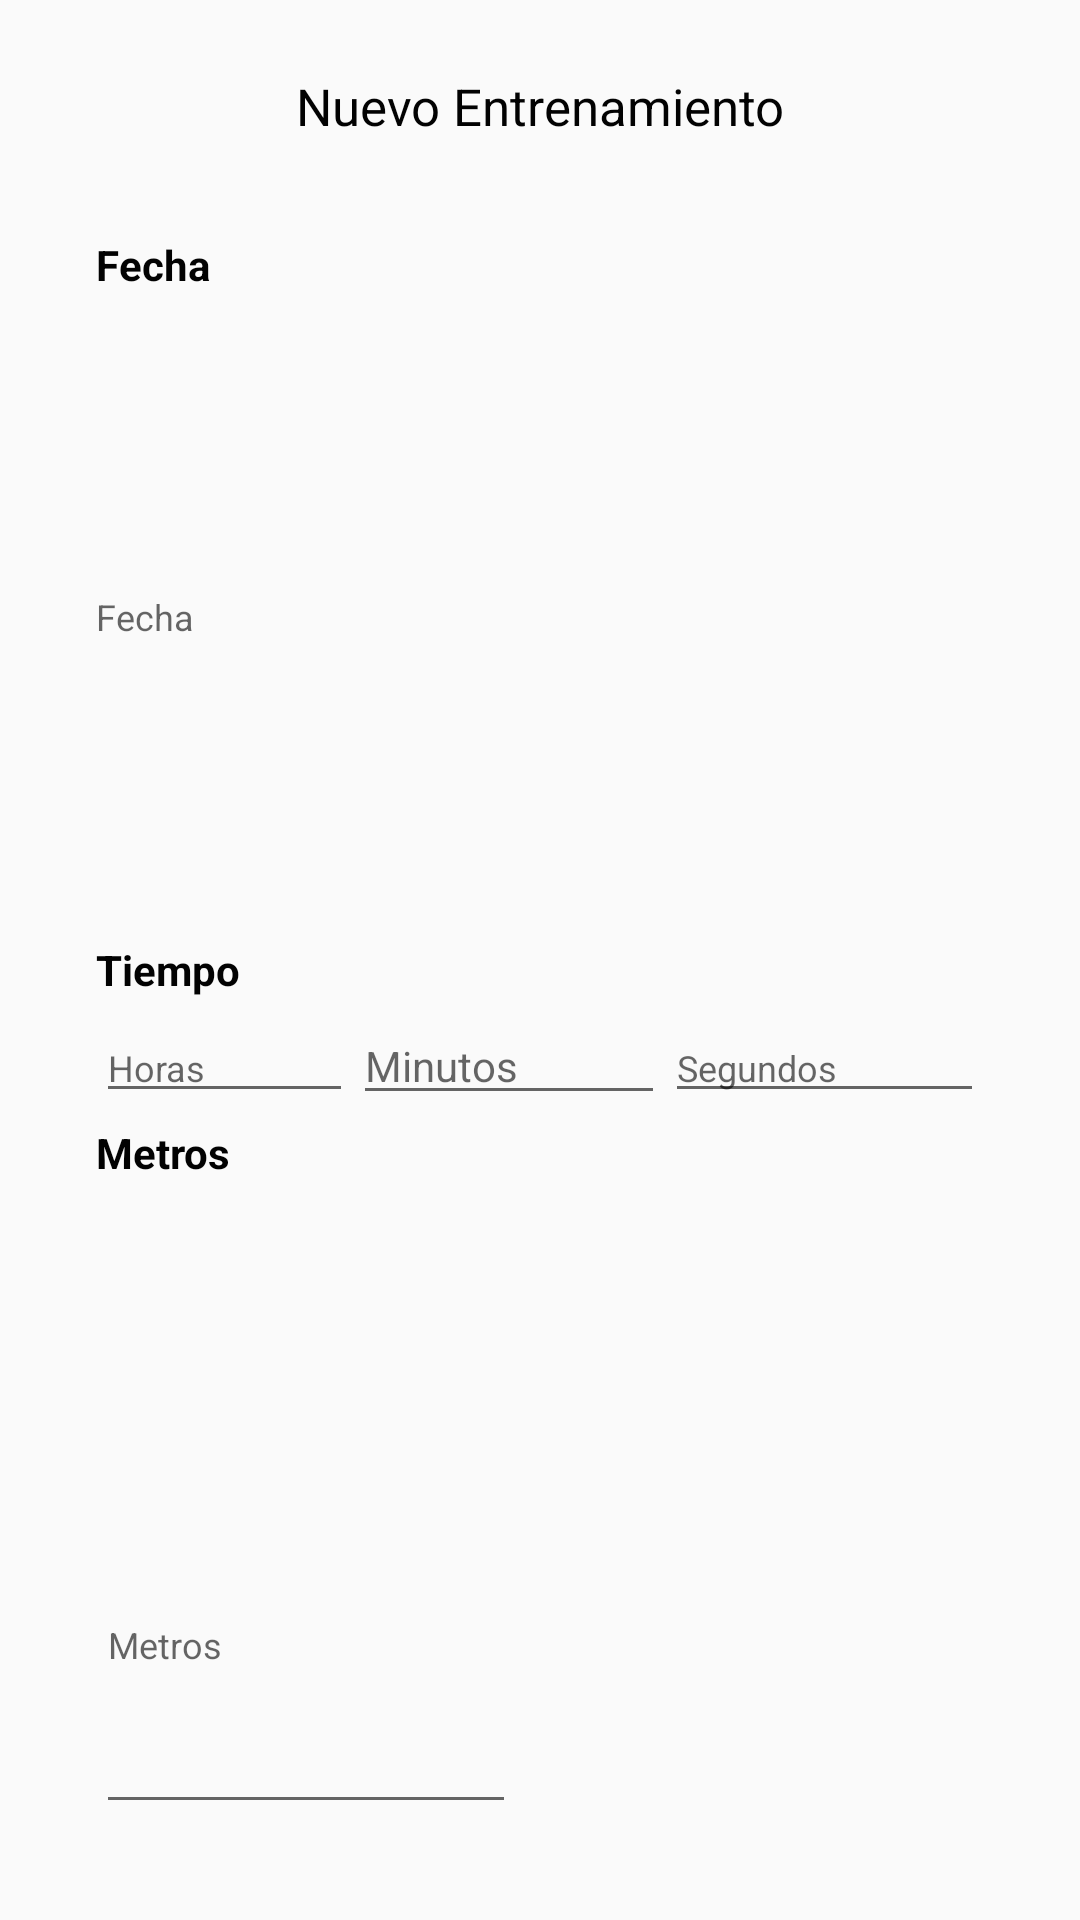

Produce the Android XML layout that renders to this screen, including the resource entries it uses.
<!-- AndroidManifest.xml: application theme AppTheme -->
<!-- res/layout/add_entrenamiento.xml -->
<?xml version="1.0" encoding="utf-8"?>
<LinearLayout xmlns:android="http://schemas.android.com/apk/res/android"
    xmlns:tools="http://schemas.android.com/tools"
    android:id="@+id/activity_item_edition"
    android:layout_width="match_parent"
    android:layout_height="wrap_content"
    android:orientation="vertical"
    android:paddingStart="16dp"
    android:paddingEnd="16dp">

    <TextView
        android:id="@+id/añadirEntrenamiento"
        android:layout_width="match_parent"
        android:layout_height="wrap_content"
        android:layout_marginStart="16dp"
        android:layout_marginTop="24dp"
        android:layout_marginEnd="16dp"
        android:layout_marginBottom="32dp"
        android:autofillHints=""
        android:ems="10"
        android:fontFamily="sans-serif"
        android:inputType="none"
        android:text="@string/añadir_entreno"
        android:textAlignment="center"
        android:textColor="#020202"
        android:textSize="17dp"
        tools:ignore="TextViewEdits" />

    <TextView
        android:id="@+id/Fecha"
        android:layout_width="wrap_content"
        android:layout_height="wrap_content"
        android:layout_marginStart="16dp"
        android:layout_marginEnd="16dp"
        android:layout_marginBottom="3dp"
        android:layout_weight="1"
        android:fontFamily="sans-serif"
        android:text="@string/Fecha"
        android:textColor="#020202"
        android:textSize="14sp"
        android:textStyle="bold" />

    <TextView android:id="@+id/edFecha"
        android:layout_width="wrap_content"
        android:layout_height="wrap_content"
        android:ems="10"
        android:layout_weight="1"
        android:hint="@string/Fecha"
        android:maxLines="1"
        android:layout_marginStart="16dp"
        android:layout_marginEnd="16dp"
        android:layout_marginBottom="3dp"
        android:autofillHints=""
        android:inputType="none"
        android:paddingTop="8dp"
        android:paddingBottom="8dp"
        android:textColor="#2962FF"
        android:textSize="12sp" />

    <TextView
        android:id="@+id/Tiempo"
        android:layout_width="match_parent"
        android:layout_height="wrap_content"
        android:layout_marginStart="16dp"
        android:layout_marginEnd="16dp"
        android:layout_marginBottom="3dp"
        android:fontFamily="sans-serif"
        android:text="@string/Tiempo"
        android:textColor="#020202"
        android:textSize="14sp"
        android:textStyle="bold" />
    <LinearLayout
        android:layout_width="match_parent"
        android:layout_height="wrap_content"
        android:layout_marginStart="16dp"
        android:layout_marginEnd="16dp"
        android:layout_marginBottom="3dp"
        android:orientation="horizontal">

        <EditText
            android:id="@+id/edHoras"
            android:layout_width="wrap_content"
            android:layout_height="wrap_content"
            android:layout_weight="1"
            android:autofillHints=""
            android:hint="@string/Horas"
            android:inputType="number"
            android:textColor="#2962FF"
            android:textSize="12sp" />

        <EditText
            android:id="@+id/edMinutos"
            android:layout_width="wrap_content"
            android:layout_height="wrap_content"
            android:layout_weight="1"
            android:autofillHints=""
            android:hint="@string/Minutos"
            android:inputType="number"
            android:textColor="#2962FF"
            android:textSize="14sp" />

        <EditText
            android:id="@+id/edSegundos"
            android:layout_width="wrap_content"
            android:layout_height="wrap_content"
            android:layout_weight="1"
            android:autofillHints=""
            android:hint="@string/Segundos"
            android:inputType="number"
            android:textSize="12sp" />
    </LinearLayout>

    <TextView
        android:id="@+id/Metros"
        android:layout_width="wrap_content"
        android:layout_height="wrap_content"
        android:layout_marginStart="16dp"
        android:layout_marginEnd="16dp"
        android:layout_marginBottom="3dp"
        android:layout_weight="1"
        android:fontFamily="sans-serif"
        android:text="@string/Metros"
        android:textColor="#020202"
        android:textSize="14sp"
        android:textStyle="bold"/>

    <EditText android:id="@+id/edMetros"
        android:layout_width="wrap_content"
        android:layout_height="wrap_content"
        android:inputType="number"
        android:ems="10"
        android:layout_weight="1"
        android:hint="@string/Metros"
        android:maxLines="1"
        android:layout_marginStart="16dp"
        android:layout_marginEnd="16dp"
        android:layout_marginBottom="32dp"
        android:autofillHints=""
        android:textColor="#2962FF"
        android:textSize="12sp"/>



</LinearLayout>
<!-- resources referenced by this layout -->
<resources>
  <string name="Fecha">Fecha</string>
  <string name="Horas">Horas</string>
  <string name="Metros">Metros</string>
  <string name="Minutos">Minutos</string>
  <string name="Segundos">Segundos</string>
  <string name="Tiempo">Tiempo</string>
  <style name="AppTheme" parent="Theme.AppCompat.Light.DarkActionBar">
          
          <item name="colorPrimary">@color/colorA</item>
          <item name="colorPrimaryDark">@color/colorPrimaryDark</item>
          <item name="colorAccent">@color/colorAccent</item>
      </style>
  <color name="colorA">#000063</color>
  <color name="colorPrimaryDark">#3700B3</color>
  <color name="colorAccent">#03DAC5</color>
</resources>
